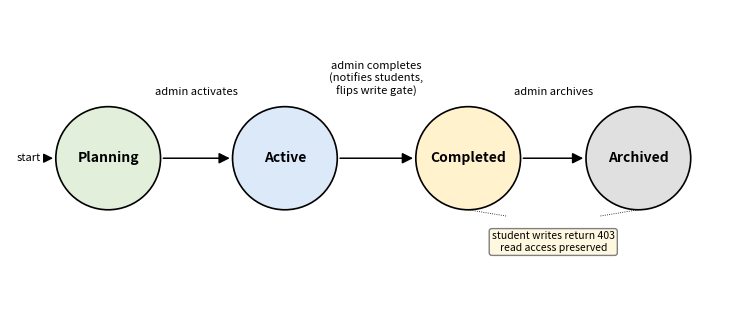

This figure's Python source: (Note: this script raises an exception after producing the figure.)
"""
generate_fig2.py

Generates fig2-cycle-lifecycle.png for the IEEE conference paper.

State machine for the trimester cycle, showing the four states and the
allowed transitions, with the trigger action labelled on each edge.
"""

from pathlib import Path

import matplotlib.pyplot as plt
import matplotlib.patches as mpatches
from matplotlib.patches import FancyArrowPatch


STATE_COLORS = {
    "Planning": "#E2EFDA",
    "Active": "#DCE9F8",
    "Completed": "#FFF2CC",
    "Archived": "#E0E0E0",
}


def main():
    fig, ax = plt.subplots(figsize=(7.5, 3.2), dpi=300)
    ax.set_xlim(0, 11)
    ax.set_ylim(0, 4.5)
    ax.axis("off")

    states = [
        (1.5, 2.2, "Planning"),
        (4.2, 2.2, "Active"),
        (7.0, 2.2, "Completed"),
        (9.6, 2.2, "Archived"),
    ]

    radius = 0.8

    # Draw states
    for x, y, name in states:
        circle = mpatches.Circle(
            (x, y),
            radius,
            facecolor=STATE_COLORS[name],
            edgecolor="black",
            linewidth=1.2,
        )
        ax.add_patch(circle)
        ax.text(x, y, name, ha="center", va="center", fontsize=10, weight="bold")

    # Start arrow into Planning
    ax.text(0.1, 2.2, "start", fontsize=8, ha="left", va="center", style="italic")
    start_arrow = FancyArrowPatch(
        (0.55, 2.2),
        (1.5 - radius, 2.2),
        arrowstyle="-|>",
        mutation_scale=14,
        color="black",
        linewidth=1.0,
    )
    ax.add_patch(start_arrow)

    # Forward transitions
    forward = [
        (1.5, 4.2, "admin activates"),
        (4.2, 7.0, "admin completes\n(notifies students,\nflips write gate)"),
        (7.0, 9.6, "admin archives"),
    ]
    for x1, x2, label in forward:
        a = FancyArrowPatch(
            (x1 + radius, 2.2),
            (x2 - radius, 2.2),
            arrowstyle="-|>",
            mutation_scale=16,
            color="black",
            linewidth=1.1,
        )
        ax.add_patch(a)
        ax.text(
            (x1 + x2) / 2,
            2.2 + radius + 0.15,
            label,
            ha="center",
            va="bottom",
            fontsize=8,
            style="italic",
        )

    # Note under Completed/Archived: read-only for students
    ax.text(
        8.3,
        0.9,
        "student writes return 403\nread access preserved",
        ha="center",
        va="center",
        fontsize=7.5,
        style="italic",
        bbox=dict(boxstyle="round,pad=0.25", facecolor="#FFF8E1", edgecolor="gray"),
    )

    # Connect the note to Completed and Archived
    ax.plot([7.0, 7.6], [2.2 - radius, 1.3], "k:", linewidth=0.6)
    ax.plot([9.6, 9.0], [2.2 - radius, 1.3], "k:", linewidth=0.6)

    plt.tight_layout()
    output = Path(__file__).parent / "fig2-cycle-lifecycle.png"
    plt.savefig(output, dpi=300, bbox_inches="tight")
    print(f"Saved: {output}")


if __name__ == "__main__":
    main()
